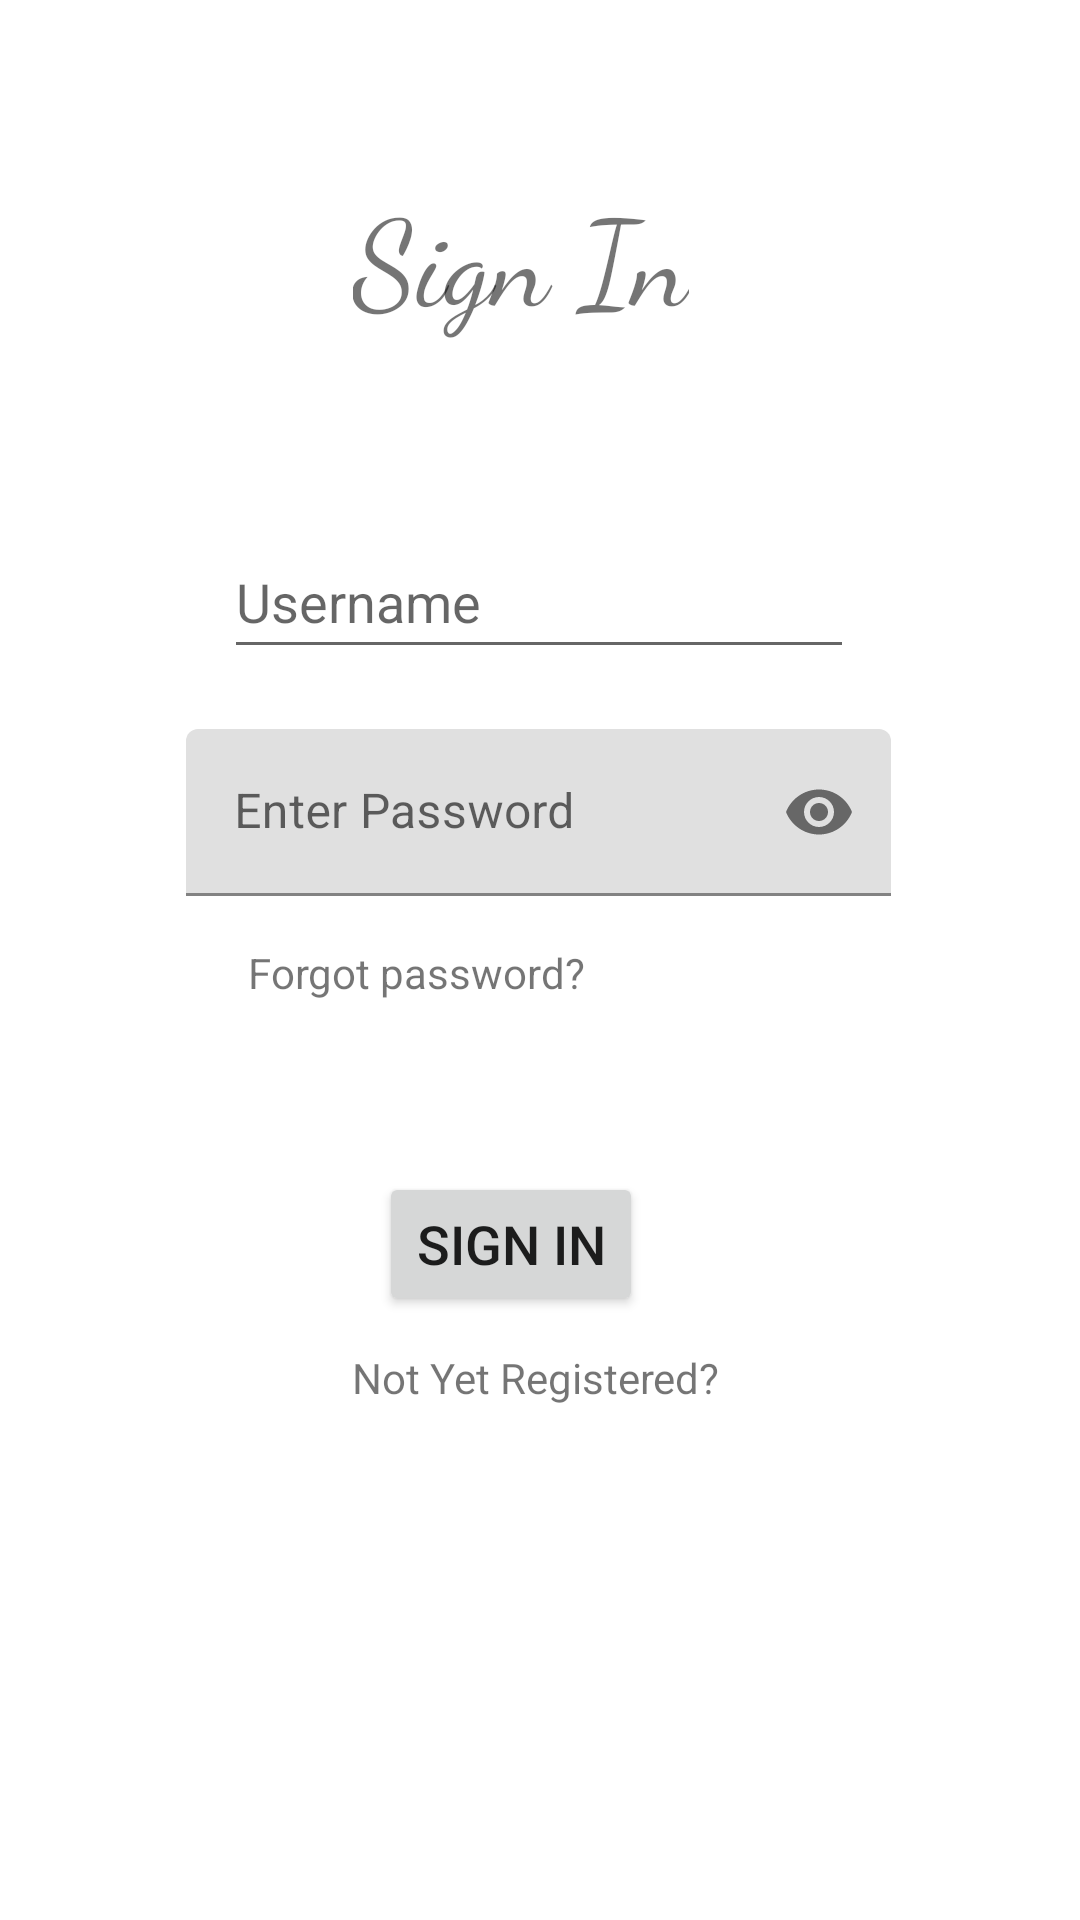

Android layout source for this screen:
<!-- AndroidManifest.xml: application theme Theme.FitApp_v11 -->
<!-- res/layout/activity_main.xml -->
<?xml version="1.0" encoding="utf-8"?>
<androidx.constraintlayout.widget.ConstraintLayout xmlns:android="http://schemas.android.com/apk/res/android"
    xmlns:app="http://schemas.android.com/apk/res-auto"
    xmlns:tools="http://schemas.android.com/tools"
    android:layout_width="match_parent"
    android:layout_height="match_parent"
    tools:context=".MainActivity">

    <TextView
        android:id="@+id/textView"
        android:layout_width="wrap_content"
        android:layout_height="wrap_content"
        android:fontFamily="cursive"
        android:text="Sign In"
        android:textSize="40sp"
        app:layout_constraintBottom_toBottomOf="parent"
        app:layout_constraintEnd_toEndOf="parent"
        app:layout_constraintHorizontal_bias="0.474"
        app:layout_constraintStart_toStartOf="parent"
        app:layout_constraintTop_toTopOf="parent"
        app:layout_constraintVertical_bias="0.098" />

    <EditText
        android:id="@+id/email"
        android:layout_width="wrap_content"
        android:layout_height="wrap_content"
        android:ems="10"
        android:hint="Username"
        android:inputType="textPersonName"
        android:minHeight="48dp"
        app:layout_constraintBottom_toTopOf="@+id/pass_box"
        app:layout_constraintEnd_toEndOf="parent"
        app:layout_constraintHorizontal_bias="0.497"
        app:layout_constraintStart_toStartOf="parent"
        app:layout_constraintTop_toBottomOf="@+id/textView"
        app:layout_constraintVertical_bias="0.755" />

    <com.google.android.material.textfield.TextInputLayout
        android:id="@+id/pass_box"
        android:layout_width="235dp"
        android:layout_height="wrap_content"
        android:hint="Enter Password"
        android:minHeight="48dp"
        app:layout_constraintBottom_toBottomOf="parent"
        app:layout_constraintEnd_toEndOf="parent"
        app:layout_constraintHorizontal_bias="0.497"
        app:layout_constraintStart_toStartOf="parent"
        app:layout_constraintTop_toTopOf="parent"
        app:layout_constraintVertical_bias="0.416"
        app:passwordToggleEnabled="true">

        <com.google.android.material.textfield.TextInputEditText
            android:id="@+id/pass"
            android:layout_width="match_parent"
            android:layout_height="match_parent"
            android:ems="15"
            android:inputType="textPassword" />
    </com.google.android.material.textfield.TextInputLayout>

    <Button
        android:id="@+id/sign_in"
        android:layout_width="wrap_content"
        android:layout_height="wrap_content"
        android:layout_marginBottom="172dp"
        android:text="Sign In"
        android:textSize="18sp"
        app:layout_constraintBottom_toBottomOf="parent"
        app:layout_constraintEnd_toEndOf="parent"
        app:layout_constraintHorizontal_bias="0.465"
        app:layout_constraintStart_toStartOf="parent"
        app:layout_constraintTop_toBottomOf="@+id/textView2"
        app:layout_constraintVertical_bias="0.486" />

    <TextView
        android:id="@+id/textView2"
        android:layout_width="wrap_content"
        android:layout_height="wrap_content"
        android:layout_marginTop="16dp"
        android:minHeight="48dp"
        android:onClick="open_forgot_pass"
        android:text="Forgot password?"
        app:layout_constraintBottom_toBottomOf="parent"
        app:layout_constraintEnd_toEndOf="parent"
        app:layout_constraintHorizontal_bias="0.334"
        app:layout_constraintStart_toStartOf="parent"
        app:layout_constraintTop_toBottomOf="@+id/pass_box"
        app:layout_constraintVertical_bias="0.0"
         />

    <TextView
        android:id="@+id/textView3"
        android:layout_width="wrap_content"
        android:layout_height="wrap_content"
        android:layout_marginTop="8dp"
        android:minHeight="48dp"
        android:onClick="openregister"
        android:text="Not Yet Registered?"
        app:layout_constraintBottom_toBottomOf="parent"
        app:layout_constraintEnd_toEndOf="parent"
        app:layout_constraintHorizontal_bias="0.494"
        app:layout_constraintStart_toStartOf="parent"
        app:layout_constraintTop_toBottomOf="@+id/sign_in"
        app:layout_constraintVertical_bias="0.021" />
</androidx.constraintlayout.widget.ConstraintLayout>
<!-- resources referenced by this layout -->
<resources>
  <style name="Theme.FitApp_v11" parent="Theme.MaterialComponents.DayNight.DarkActionBar">
          
          <item name="colorPrimary">@color/purple_500</item>
          <item name="colorPrimaryVariant">@color/purple_700</item>
          <item name="colorOnPrimary">@color/white</item>
          
          <item name="colorSecondary">@color/teal_200</item>
          <item name="colorSecondaryVariant">@color/teal_700</item>
          <item name="colorOnSecondary">@color/black</item>
          
          <item name="android:statusBarColor" tools:targetApi="l">?attr/colorPrimaryVariant</item>
          
      </style>
  <color name="purple_500">#FF6200EE</color>
  <color name="purple_700">#FF3700B3</color>
  <color name="white">#FFFFFFFF</color>
  <color name="teal_200">#FF03DAC5</color>
  <color name="teal_700">#FF018786</color>
  <color name="black">#FF000000</color>
</resources>
